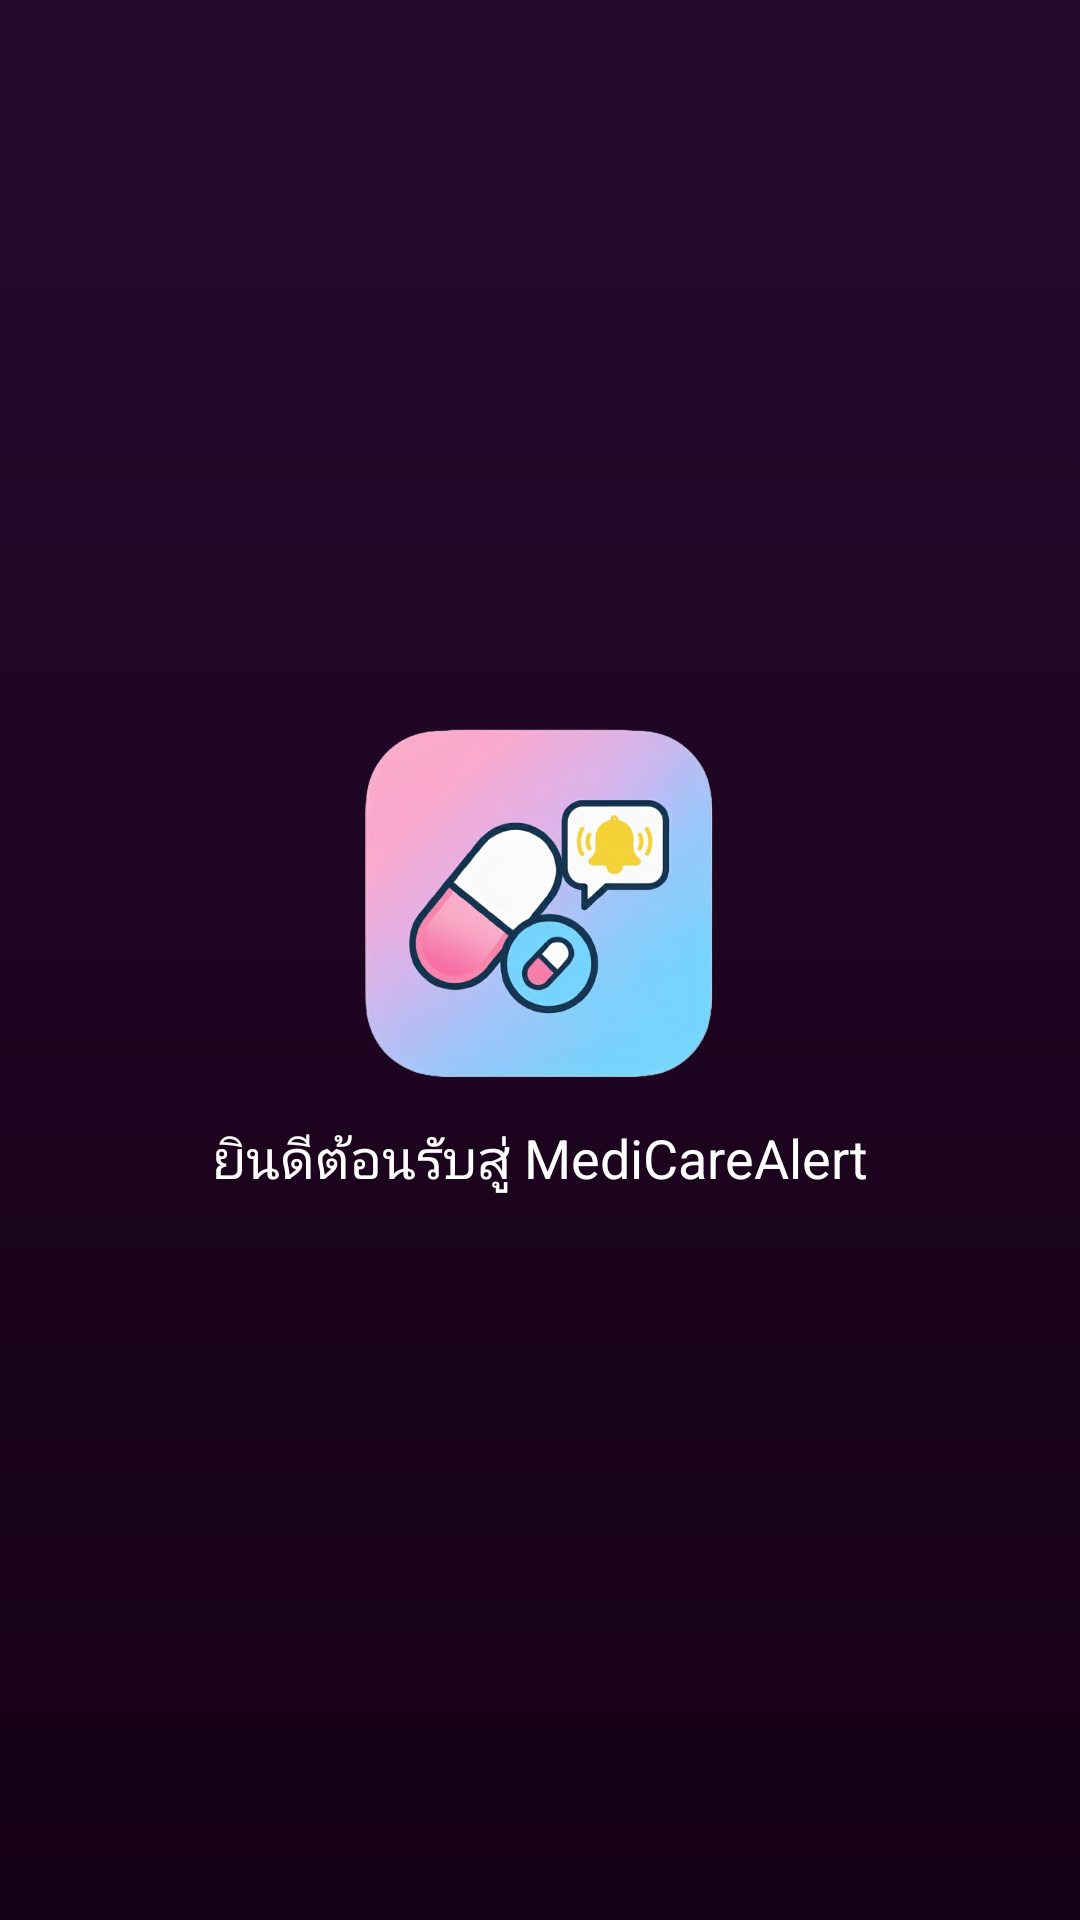

Write the Android layout XML for this screen, with the resource values it uses.
<!-- AndroidManifest.xml: activity theme Theme.MaterialComponents.DayNight.NoActionBar -->
<!-- res/layout/activity_splash.xml -->
<?xml version="1.0" encoding="utf-8"?>
<FrameLayout xmlns:android="http://schemas.android.com/apk/res/android"
    android:layout_width="match_parent" android:layout_height="match_parent"
    android:background="@drawable/bg_gradient_axora">

    <LinearLayout
        android:orientation="vertical" android:gravity="center"
        android:layout_width="match_parent" android:layout_height="match_parent"
        android:padding="24dp">
        <ImageView
            android:src="@drawable/medicare_logo"
            android:layout_width="120dp" android:layout_height="120dp"
            android:contentDescription="@string/app_name"/>
        <TextView
            android:text="ยินดีต้อนรับสู่ MediCareAlert"
            android:textColor="@android:color/white" android:textSize="18sp"
            android:layout_marginTop="12dp"
            android:layout_width="wrap_content" android:layout_height="wrap_content"/>
    </LinearLayout>
</FrameLayout>
<!-- resources referenced by this layout -->
<resources>
  <!-- drawable bg_gradient_axora (drawable) -->
  <?xml version="1.0" encoding="utf-8"?>
  <shape xmlns:android="http://schemas.android.com/apk/res/android"
      android:shape="rectangle">
      <gradient
          android:startColor="#160016"
          android:endColor="#250A2D"
          android:angle="90"/>
  </shape>
  <!-- drawable medicare_logo: png bitmap (drawable, 221739 bytes) -->
  <string name="app_name">MediCareAlert</string>
</resources>
